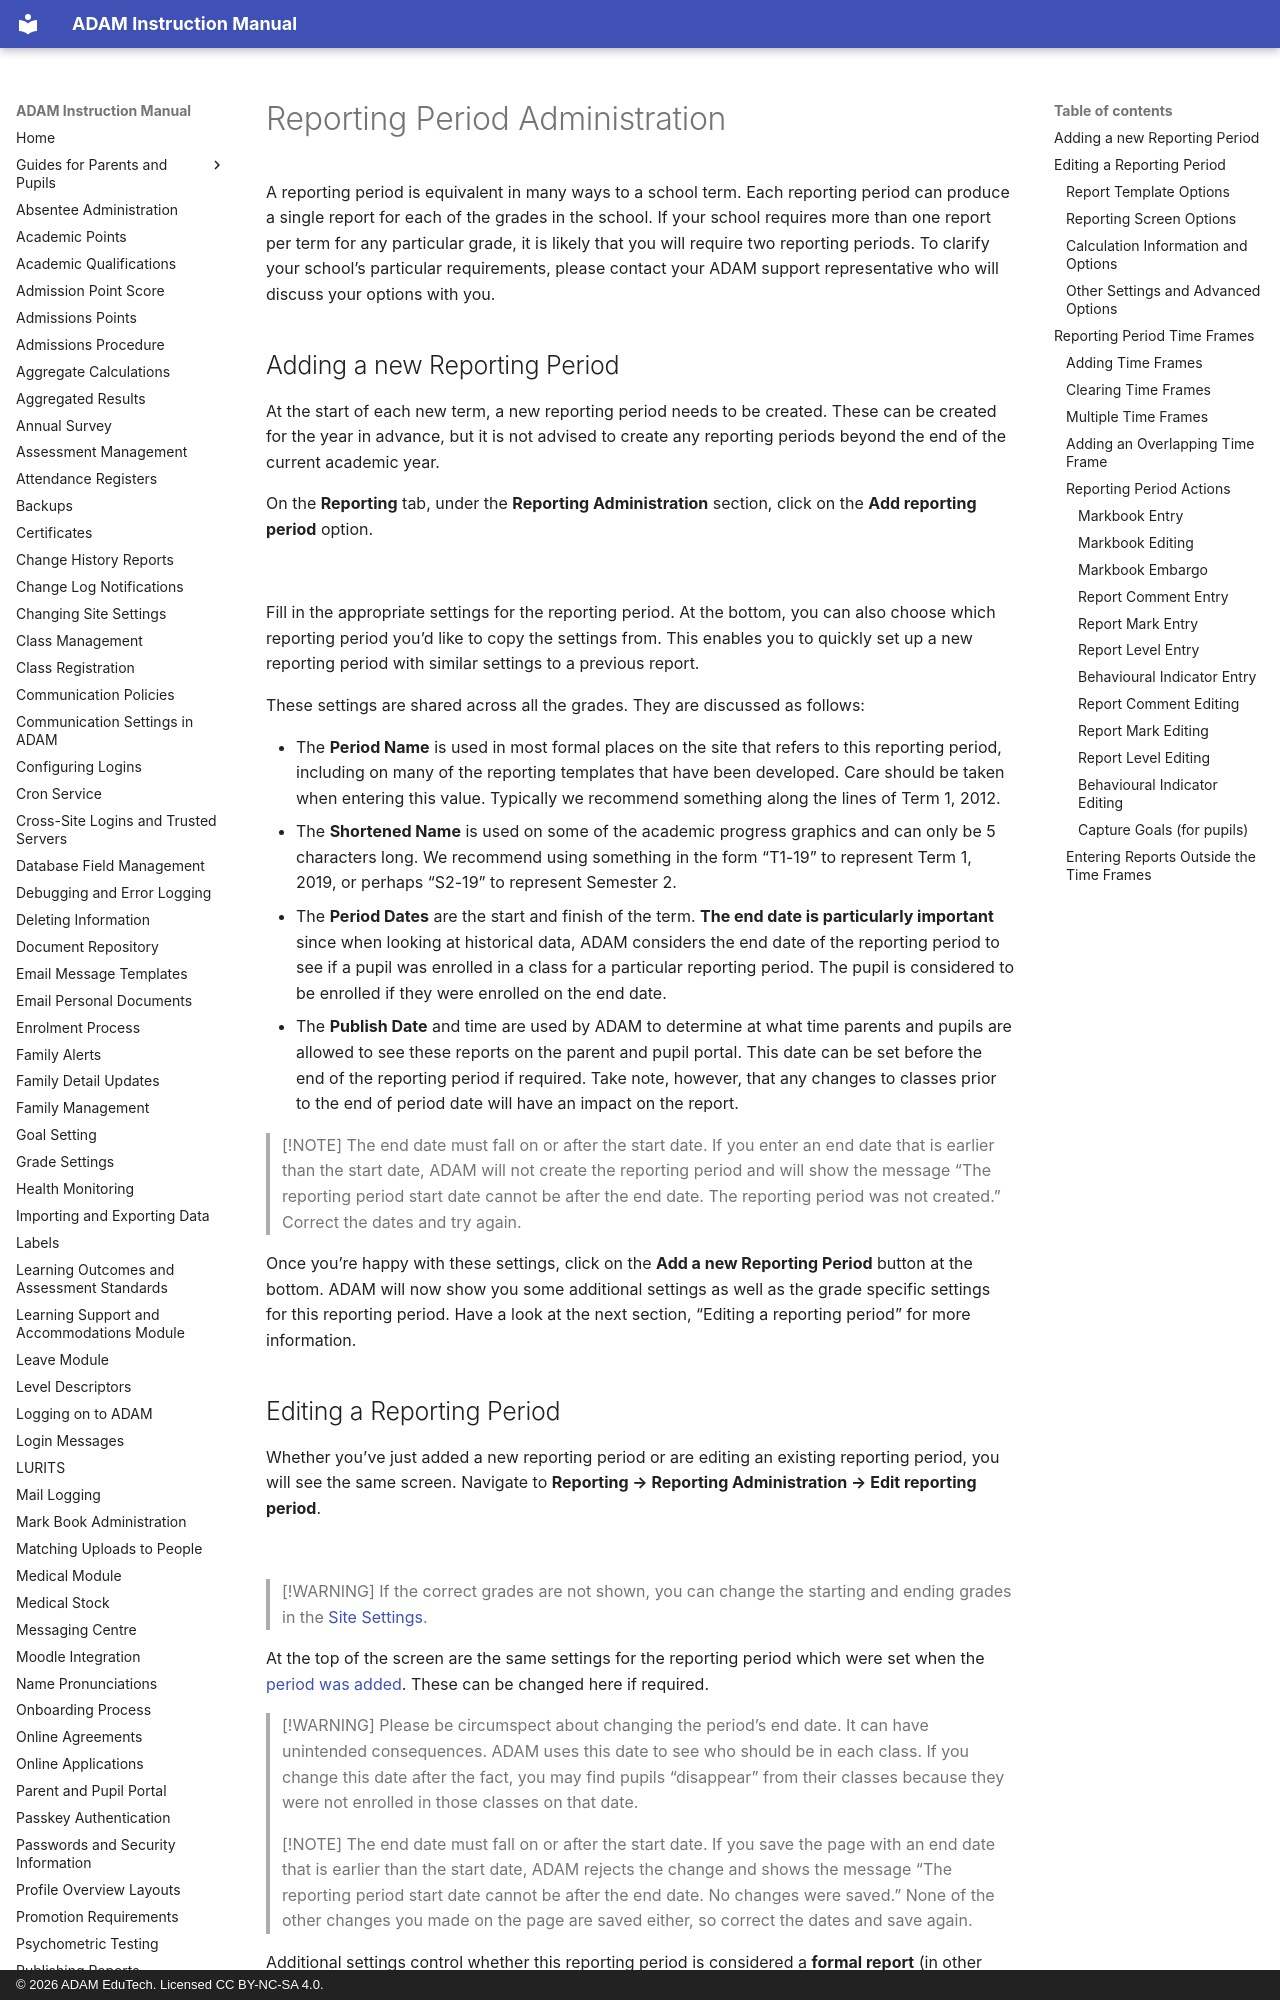

repository: ag-donald/ag-adam-assisted-docs · page: reporting-period-administration.html · generator: mkdocs · copyright: © 2026 ADAM EduTech. Licensed CC BY-NC-SA 4.0.

# Reporting Period Administration

A reporting period is equivalent in many ways to a school term. Each reporting period can produce a single report for each of the grades in the school. If your school requires more than one report per term for any particular grade, it is likely that you will require two reporting periods. To clarify your school’s particular requirements, please contact your ADAM support representative who will discuss your options with you.

## Adding a new Reporting Period

At the start of each new term, a new reporting period needs to be created. These can be created for the year in advance, but it is not advised to create any reporting periods beyond the end of the current academic year.

On the **Reporting** tab, under the **Reporting Administration** section, click on the **Add reporting period** option.

![](assets/screenshots/reporting-period-administration/reporting-period-administration-01.png)

Fill in the appropriate settings for the reporting period. At the bottom, you can also choose which reporting period you’d like to copy the settings from. This enables you to quickly set up a new reporting period with similar settings to a previous report.

These settings are shared across all the grades. They are discussed as follows:

-   The **Period Name** is used in most formal places on the site that refers to this reporting period, including on many of the reporting templates that have been developed. Care should be taken when entering this value. Typically we recommend something along the lines of Term 1, 2012.
-   The **Shortened Name** is used on some of the academic progress graphics and can only be 5 characters long. We recommend using something in the form “T1\-19” to represent Term 1, 2019, or perhaps “S2-19” to represent Semester 2.
-   The **Period Dates** are the start and finish of the term. **The end date is particularly important** since when looking at historical data, ADAM considers the end date of the reporting period to see if a pupil was enrolled in a class for a particular reporting period. The pupil is considered to be enrolled if they were enrolled on the end date.
-   The **Publish Date** and time are used by ADAM to determine at what time parents and pupils are allowed to see these reports on the parent and pupil portal. This date can be set before the end of the reporting period if required. Take note, however, that any changes to classes prior to the end of period date will have an impact on the report.

> [!NOTE]
> The end date must fall on or after the start date. If you enter an end date that is earlier than the start date, ADAM will not create the reporting period and will show the message “The reporting period start date cannot be after the end date. The reporting period was not created.” Correct the dates and try again.

Once you’re happy with these settings, click on the **Add a new Reporting Period**  button at the bottom. ADAM will now show you some additional settings as well as the grade specific settings for this reporting period. Have a look at the next section, “Editing a reporting period” for more information.

## Editing a Reporting Period

Whether you’ve just added a new reporting period or are editing an existing reporting period, you will see the same screen. Navigate to **Reporting → Reporting Administration → Edit reporting period**.

![](assets/screenshots/reporting-period-administration/reporting-period-administration-02.png)

> [!WARNING]
> If the correct grades are not shown, you can change the starting and ending grades in the [Site Settings](changing-site-settings.md#changing-site-settings).

At the top of the screen are the same settings for the reporting period which were set when the [period was added](#adding-a-new-reporting-period). These can be changed here if required.

> [!WARNING]
> Please be circumspect about changing the period’s end date. It can have unintended consequences. ADAM uses this date to see who should be in each class. If you change this date after the fact, you may find pupils “disappear” from their classes because they were not enrolled in those classes on that date.

> [!NOTE]
> The end date must fall on or after the start date. If you save the page with an end date that is earlier than the start date, ADAM rejects the change and shows the message “The reporting period start date cannot be after the end date. No changes were saved.” None of the other changes you made on the page are saved either, so correct the dates and save again.

Additional settings control whether this reporting period is considered a **formal report** (in other words, whether it will collect marks for the pupil, as opposed to, say, comments or other behavioural indicators), and whether the reporting period should be shown at all to parents and pupils on their respective **portals**.
